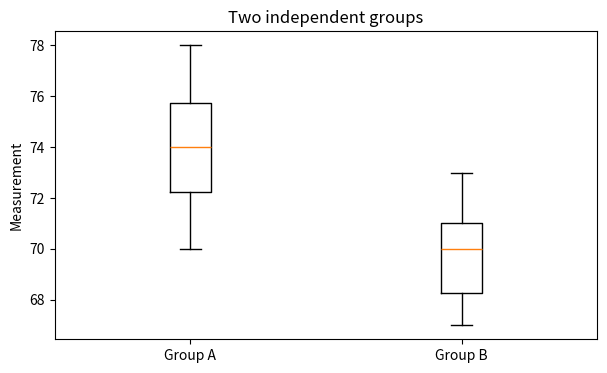

Generate this figure with matplotlib:
import numpy as np
import pandas as pd
import matplotlib.pyplot as plt
from scipy import stats
np.random.seed(42)

fill_ml = np.array([99,101,98,102,100,97,103,99,100,101,98,102])
t, pval = stats.ttest_1samp(fill_ml, popmean=100)
print('Sample mean:', round(fill_ml.mean(),2), 'ml')
print('t statistic:', round(t,3), 'p-value:', round(pval,4))

group_a = np.array([72,75,71,78,74,73,76,70,77,74])
group_b = np.array([68,70,72,69,71,67,73,70,68,71])
print('Group A mean:', round(group_a.mean(),2))
print('Group B mean:', round(group_b.mean(),2))
t, pval = stats.ttest_ind(group_a, group_b, equal_var=False)
print('Welch t:', round(t,3), 'p-value:', round(pval,4))
print('Decision:', 'Reject H0' if pval < 0.05 else 'Fail to reject H0')

from math import sqrt
n1,n2 = len(group_a),len(group_b)
diff = group_a.mean()-group_b.mean()
s1,s2 = np.var(group_a,ddof=1),np.var(group_b,ddof=1)
se = sqrt(s1/n1+s2/n2)
df = (s1/n1+s2/n2)**2 / ((s1/n1)**2/(n1-1)+(s2/n2)**2/(n2-1))
tcrit = stats.t.ppf(0.975,df)
low,high = diff-tcrit*se,diff+tcrit*se
print('Mean difference A-B:', round(diff,2))
print(f'95% CI: ({low:.2f}, {high:.2f})')

before = np.array([60,65,70,62,68,72,64,66])
after = np.array([64,67,73,65,70,75,68,69])
print('Average change:', round((after-before).mean(),2))
t,pval = stats.ttest_rel(after,before)
print('Paired t:', round(t,3), 'p-value:', round(pval,4))

plt.figure(figsize=(7,4))
plt.boxplot([group_a,group_b], labels=['Group A','Group B'])
plt.ylabel('Measurement'); plt.title('Two independent groups'); plt.show()
